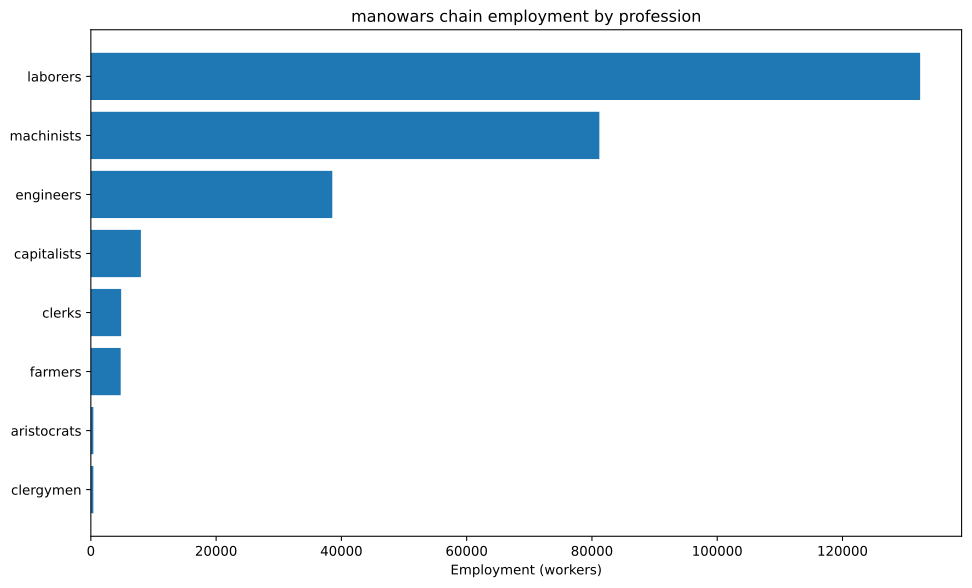

The file beside this chart, header and first rows:
config, building, profession, employment
building_tooling_workshops+pm_rubber_gri…, building_tooling_workshops, capitalists, 239
building_tooling_workshops+pm_rubber_gri…, building_tooling_workshops, engineers, 1195
building_tooling_workshops+pm_rubber_gri…, building_tooling_workshops, machinists, 2390
building_paper_mills+pm_bleached_paper+p…, building_paper_mills, capitalists, 16.12
building_paper_mills+pm_bleached_paper+p…, building_paper_mills, engineers, 80.59
building_paper_mills+pm_bleached_paper+p…, building_paper_mills, laborers, 161.2
building_paper_mills+pm_bleached_paper+p…, building_paper_mills, machinists, 161.2
building_chemical_plants+pm_improved_fer…, building_chemical_plants, capitalists, 19.62
building_chemical_plants+pm_improved_fer…, building_chemical_plants, engineers, 196.2
building_chemical_plants+pm_improved_fer…, building_chemical_plants, laborers, 392.4
building_chemical_plants+pm_improved_fer…, building_chemical_plants, machinists, 294.3
building_explosives_factory+pm_brine_ele…, building_explosives_factory, capitalists, 53.73
building_explosives_factory+pm_brine_ele…, building_explosives_factory, engineers, 805.9
building_explosives_factory+pm_brine_ele…, building_explosives_factory, laborers, 537.3
building_explosives_factory+pm_brine_ele…, building_explosives_factory, machinists, 644.7
building_synthetics_plants+pm_dye_produc…, building_synthetics_plants, capitalists, 2.015
building_synthetics_plants+pm_dye_produc…, building_synthetics_plants, engineers, 40.29
building_synthetics_plants+pm_dye_produc…, building_synthetics_plants, laborers, 20.15
building_synthetics_plants+pm_dye_produc…, building_synthetics_plants, machinists, 30.22
building_steel_mills+pm_open_hearth_proc…, building_steel_mills, capitalists, 184.7
building_steel_mills+pm_open_hearth_proc…, building_steel_mills, engineers, 1385
building_steel_mills+pm_open_hearth_proc…, building_steel_mills, laborers, 923.5
building_steel_mills+pm_open_hearth_proc…, building_steel_mills, machinists, 2309
building_motor_industry+pm_electric_engi…, building_motor_industry, capitalists, 326.5
building_motor_industry+pm_electric_engi…, building_motor_industry, engineers, 3265
building_motor_industry+pm_electric_engi…, building_motor_industry, laborers, 3265
building_motor_industry+pm_electric_engi…, building_motor_industry, machinists, 3265
building_military_shipyards+pm_military_…, building_military_shipyards, capitalists, 3175
building_military_shipyards+pm_military_…, building_military_shipyards, engineers, 15873
building_military_shipyards+pm_military_…, building_military_shipyards, laborers, 95238
building_military_shipyards+pm_military_…, building_military_shipyards, machinists, 31746
building_coal_mine+pm_diesel_pump_buildi…, building_coal_mine, capitalists, 232.5
building_coal_mine+pm_diesel_pump_buildi…, building_coal_mine, engineers, 1744
building_coal_mine+pm_diesel_pump_buildi…, building_coal_mine, machinists, 3488
building_iron_mine+pm_diesel_pump_buildi…, building_iron_mine, capitalists, 544
building_iron_mine+pm_diesel_pump_buildi…, building_iron_mine, engineers, 4080
building_iron_mine+pm_diesel_pump_buildi…, building_iron_mine, machinists, 8160
building_sulfur_mine+pm_diesel_pump_buil…, building_sulfur_mine, capitalists, 29.39
building_sulfur_mine+pm_diesel_pump_buil…, building_sulfur_mine, engineers, 220.4
building_sulfur_mine+pm_diesel_pump_buil…, building_sulfur_mine, machinists, 440.9
building_cotton_plantation+automatic_irr…, building_cotton_plantation, aristocrats, 317.5
building_cotton_plantation+automatic_irr…, building_cotton_plantation, clergymen, 317.5
building_cotton_plantation+automatic_irr…, building_cotton_plantation, farmers, 3810
building_cotton_plantation+automatic_irr…, building_cotton_plantation, laborers, 6349
building_cotton_plantation+automatic_irr…, building_cotton_plantation, machinists, 1587
building_power_plant+pm_coal-fired_plant…, building_power_plant, capitalists, 548.7
building_power_plant+pm_coal-fired_plant…, building_power_plant, engineers, 3073
building_power_plant+pm_coal-fired_plant…, building_power_plant, laborers, 4390
building_power_plant+pm_coal-fired_plant…, building_power_plant, machinists, 3292
building_logging_camp+pm_saw_mills+pm_in…, building_logging_camp, capitalists, 384.7
building_logging_camp+pm_saw_mills+pm_in…, building_logging_camp, laborers, 5771
building_logging_camp+pm_saw_mills+pm_in…, building_logging_camp, machinists, 1924
building_logging_camp+pm_electric_saw_mi…, building_logging_camp, capitalists, 1203
building_logging_camp+pm_electric_saw_mi…, building_logging_camp, engineers, 6013
building_logging_camp+pm_electric_saw_mi…, building_logging_camp, laborers, 6013
building_logging_camp+pm_electric_saw_mi…, building_logging_camp, machinists, 12026
building_rubber_plantation+automatic_irr…, building_rubber_plantation, aristocrats, 79.65
building_rubber_plantation+automatic_irr…, building_rubber_plantation, clergymen, 79.65
building_rubber_plantation+automatic_irr…, building_rubber_plantation, farmers, 955.8
building_rubber_plantation+automatic_irr…, building_rubber_plantation, laborers, 1593
... 8 more rows
